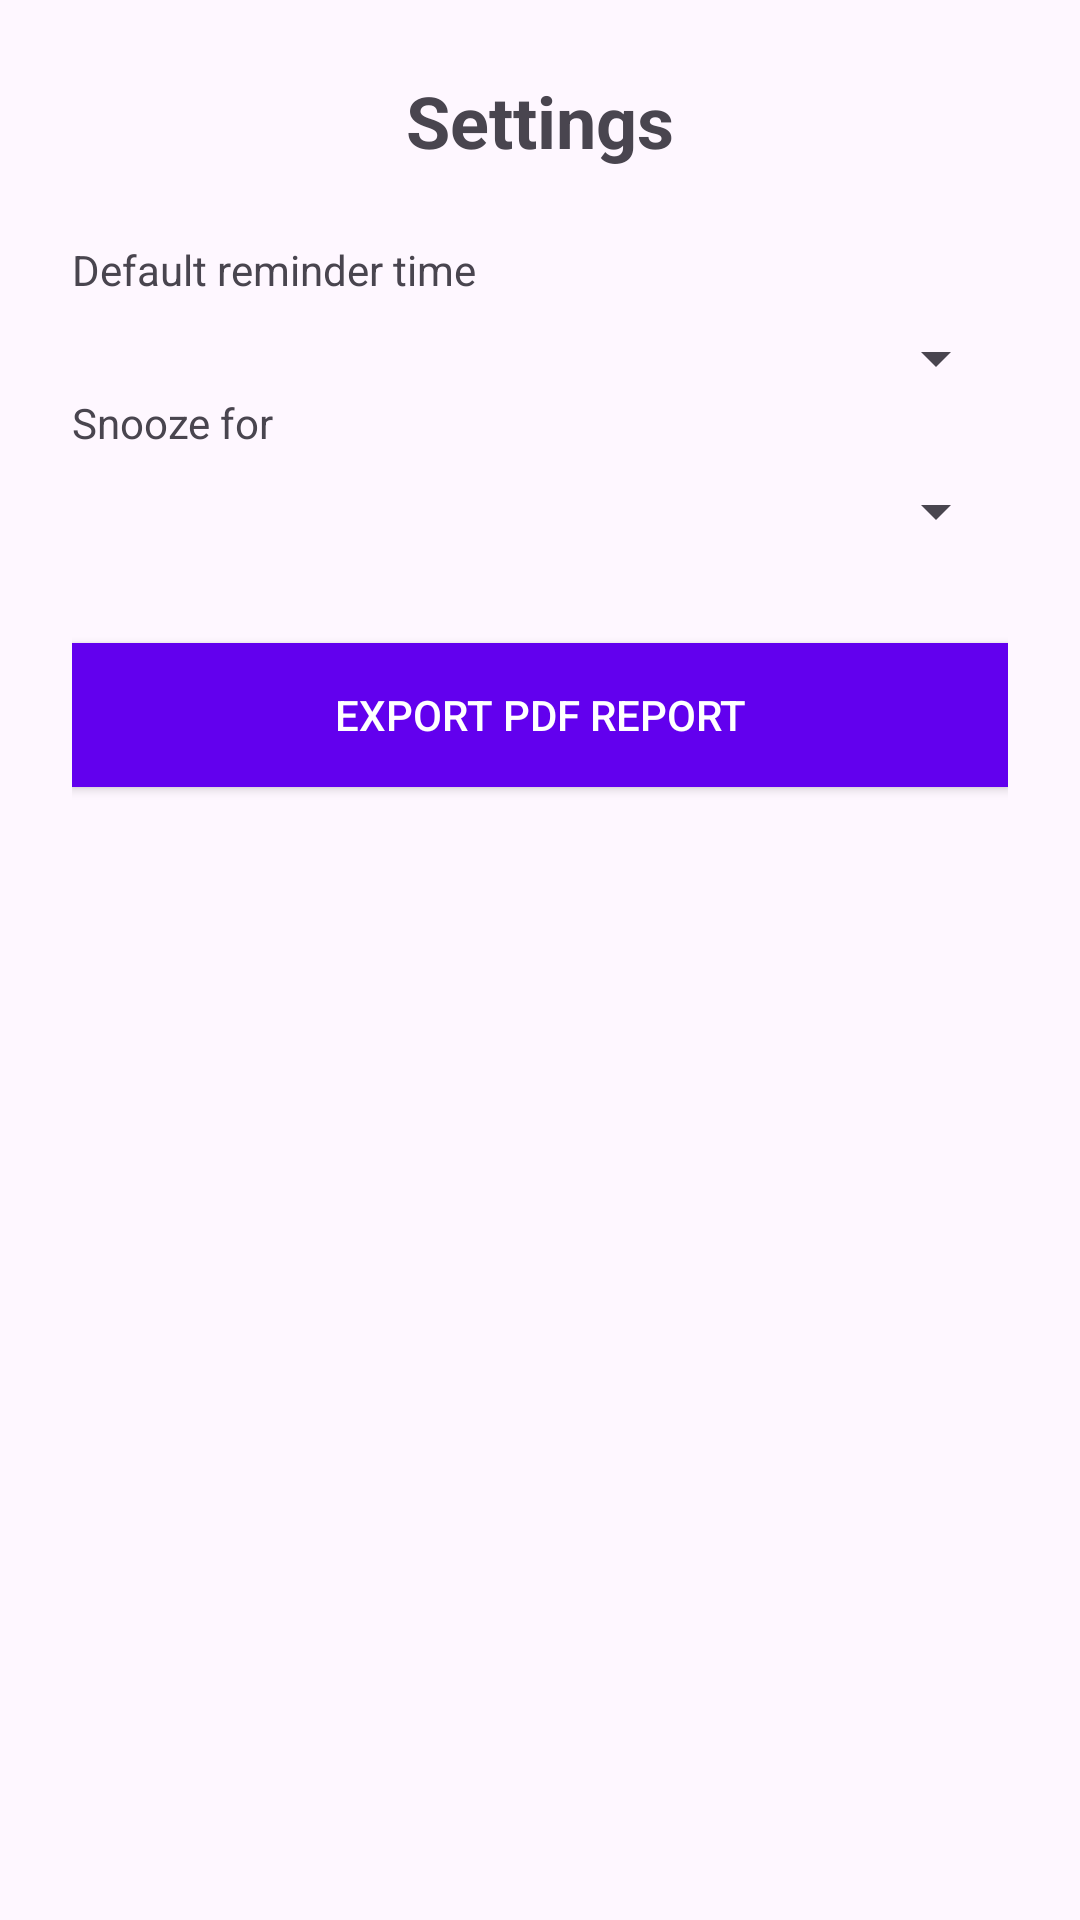

This screen was rendered from an Android layout file. Write that file and the resources it references.
<!-- AndroidManifest.xml: application theme Theme.MediPaws -->
<!-- res/layout/fragment_settings.xml -->
<?xml version="1.0" encoding="utf-8"?>
<LinearLayout xmlns:android="http://schemas.android.com/apk/res/android"
    android:layout_width="match_parent"
    android:layout_height="match_parent"
    android:orientation="vertical"
    android:padding="24dp"
    android:fitsSystemWindows="true">

    <TextView
        android:id="@+id/settingsTitle"
        android:layout_width="wrap_content"
        android:layout_height="wrap_content"
        android:text="@string/settings"
        android:textSize="24sp"
        android:textStyle="bold"
        android:layout_gravity="center_horizontal"
        android:paddingBottom="24dp"/>

    <TextView
        android:layout_width="wrap_content"
        android:layout_height="wrap_content"
        android:text="Default reminder time"/>

    <Spinner
        android:id="@+id/spinnerReminderTime"
        android:layout_width="match_parent"
        android:layout_height="wrap_content"
        android:layout_marginTop="8dp"/>

    <TextView
        android:layout_width="wrap_content"
        android:layout_height="wrap_content"
        android:text="Snooze for"/>

    <Spinner
        android:id="@+id/spinnerSnoozeInterval"
        android:layout_width="match_parent"
        android:layout_height="wrap_content"
        android:layout_marginTop="8dp"/>

    <Button
        android:id="@+id/exportButton"
        android:layout_width="match_parent"
        android:layout_height="wrap_content"
        android:layout_marginTop="32dp"
        android:text="Export PDF Report"
        android:background="@color/purple_500"
        android:textColor="@android:color/white"/>

</LinearLayout>
<!-- resources referenced by this layout -->
<resources>
  <string name="settings">Settings</string>
  <style name="Theme.MediPaws" parent="Base.Theme.MediPaws" />
  <style name="Base.Theme.MediPaws" parent="Theme.Material3.DayNight.NoActionBar">
          
          <item name="colorPrimary">@color/purple_500</item>
      </style>
  <!-- not gathered from this repository: default colours our renderer supplied (Android Studio template values) -->
  <color name="purple_500">#FF6200EE</color>
</resources>
